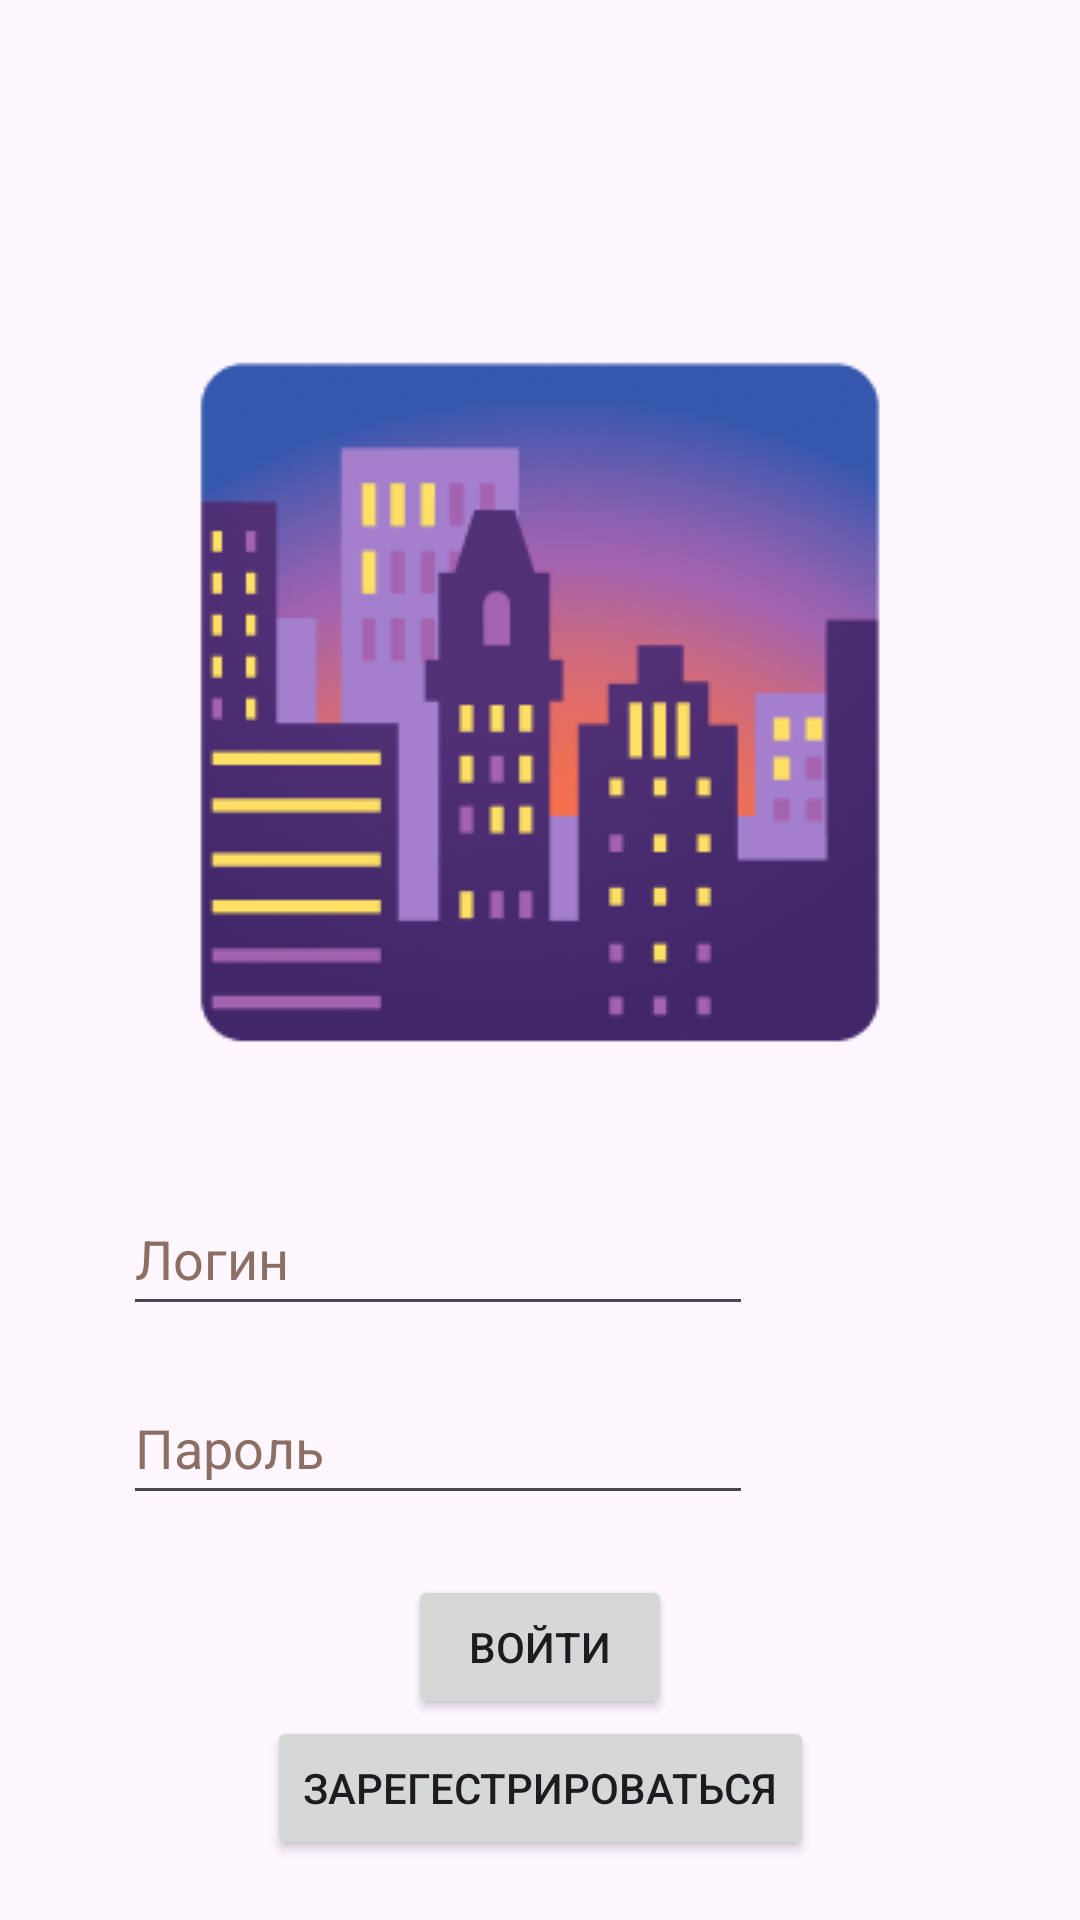

Write the Android layout XML for this screen, with the resource values it uses.
<!-- AndroidManifest.xml: application theme Theme.SocialEventMap -->
<!-- res/layout/login_activity.xml -->
<?xml version="1.0" encoding="utf-8"?>
<androidx.constraintlayout.widget.ConstraintLayout xmlns:android="http://schemas.android.com/apk/res/android"
    xmlns:app="http://schemas.android.com/apk/res-auto"
    android:layout_width="match_parent"
    android:layout_height="match_parent"
    android:backgroundTint="#FEFAFD">

    <ImageView
        android:id="@+id/imageView"
        android:layout_width="wrap_content"
        android:layout_height="wrap_content"
        android:layout_marginTop="114dp"
        app:layout_constraintEnd_toEndOf="parent"
        app:layout_constraintStart_toStartOf="parent"
        app:layout_constraintTop_toTopOf="parent"
        app:srcCompat="@drawable/login_logo"
        android:contentDescription="@string/login_ic" />

    <EditText
        android:id="@+id/login_edit_text"
        android:layout_width="wrap_content"
        android:layout_height="wrap_content"
        android:layout_marginStart="77dp"
        android:layout_marginTop="40dp"
        android:layout_marginEnd="109dp"
        android:autofillHints="login"
        android:ems="10"
        android:hint="@string/login_text"
        android:inputType="text"
        android:minHeight="48dp"
        android:textColorHint="#8D6E63"
        app:layout_constraintEnd_toEndOf="parent"
        app:layout_constraintHorizontal_bias="1.0"
        app:layout_constraintStart_toStartOf="parent"
        app:layout_constraintTop_toBottomOf="@+id/imageView" />

    <EditText
        android:id="@+id/pass_edit_text"
        android:layout_width="wrap_content"
        android:layout_height="wrap_content"
        android:layout_marginStart="77dp"
        android:layout_marginTop="15dp"
        android:layout_marginEnd="109dp"
        android:autofillHints=""
        android:ems="10"
        android:hint="@string/pass_text"
        android:inputType="textPassword"
        android:minHeight="48dp"
        android:textColorHint="#8D6E63"
        app:layout_constraintEnd_toEndOf="parent"
        app:layout_constraintHorizontal_bias="1.0"
        app:layout_constraintStart_toStartOf="parent"
        app:layout_constraintTop_toBottomOf="@+id/login_edit_text" />

    <Button
        android:id="@+id/button"
        android:layout_width="wrap_content"
        android:layout_height="wrap_content"
        android:layout_marginStart="160dp"
        android:layout_marginTop="20dp"
        android:layout_marginEnd="160dp"
        android:text="@string/go_text"
        app:layout_constraintEnd_toEndOf="parent"
        app:layout_constraintStart_toStartOf="parent"
        app:layout_constraintTop_toBottomOf="@+id/pass_edit_text" />

    <Button
        android:id="@+id/button2"
        android:layout_width="wrap_content"
        android:layout_height="wrap_content"
        android:layout_marginStart="160dp"
        android:layout_marginEnd="160dp"
        android:layout_marginBottom="20dp"
        android:text="@string/register_text"
        app:layout_constraintBottom_toBottomOf="parent"
        app:layout_constraintEnd_toEndOf="parent"
        app:layout_constraintStart_toStartOf="parent" />
</androidx.constraintlayout.widget.ConstraintLayout>
<!-- resources referenced by this layout -->
<resources>
  <!-- drawable login_logo: png bitmap (drawable, 36039 bytes) -->
  <string name="go_text">Войти</string>
  <string name="login_ic">login_ic</string>
  <string name="login_text">Логин</string>
  <string name="pass_text">Пароль</string>
  <string name="register_text">Зарегестрироваться</string>
  <style name="Theme.SocialEventMap" parent="Base.Theme.SocialEventMap" />
  <style name="Base.Theme.SocialEventMap" parent="Theme.Material3.DayNight.NoActionBar">
          
          
      </style>
</resources>
